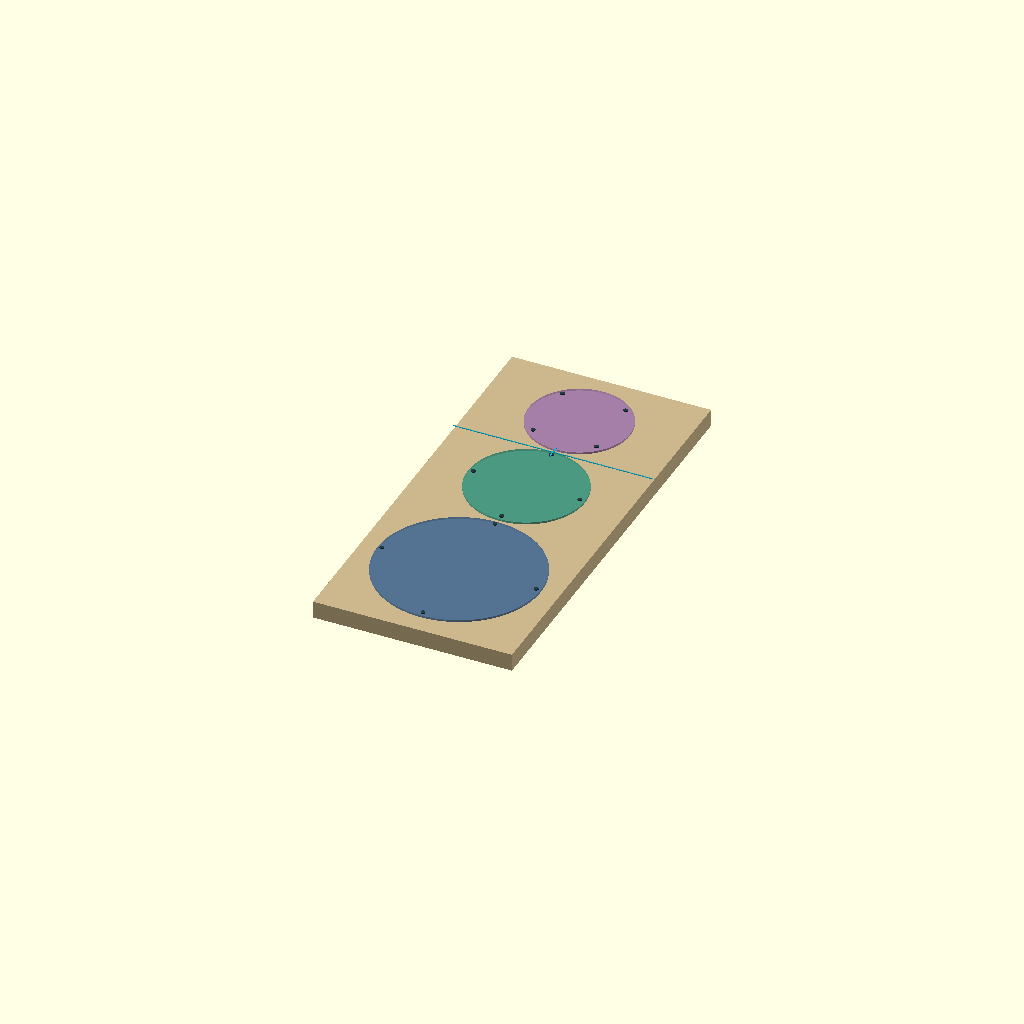
Cell 1 — every parameter at its default value.
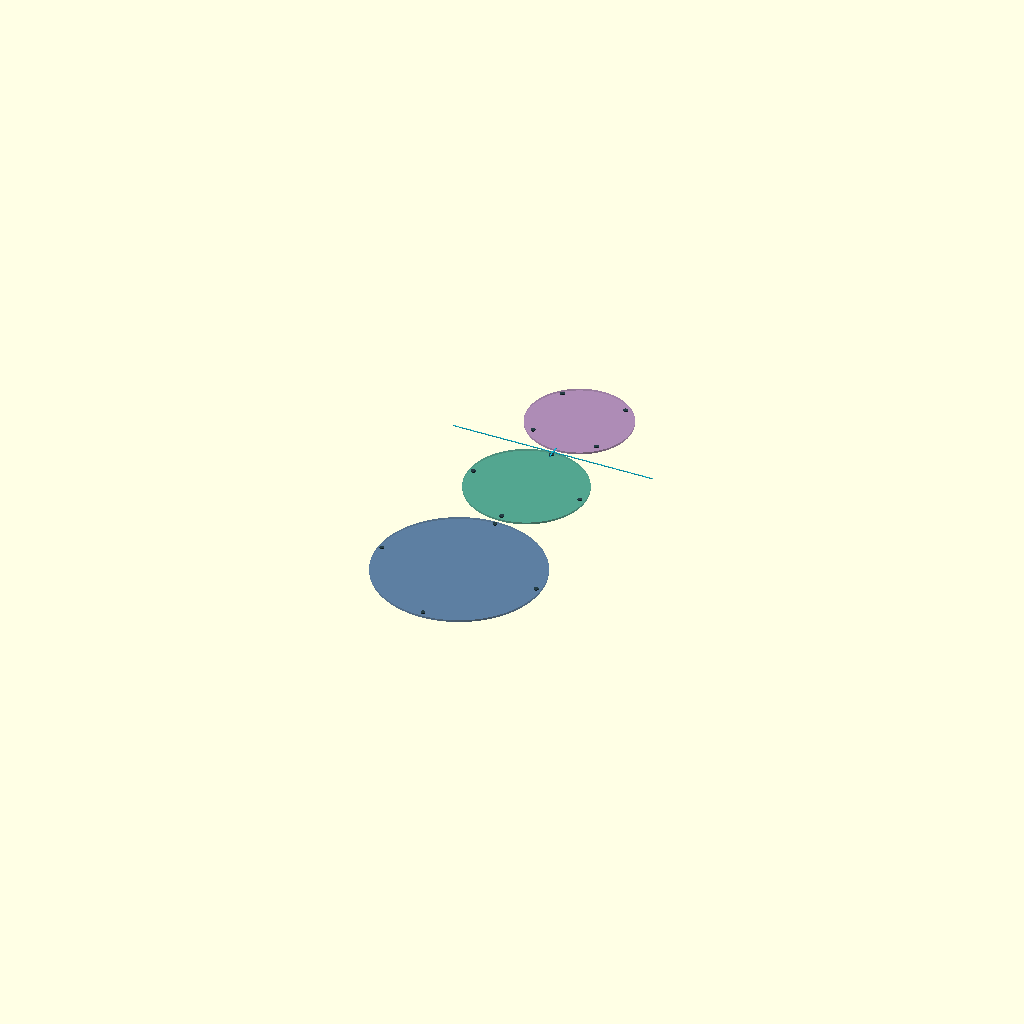
Cell 2 — show_plate set to false, the other parameters unchanged.
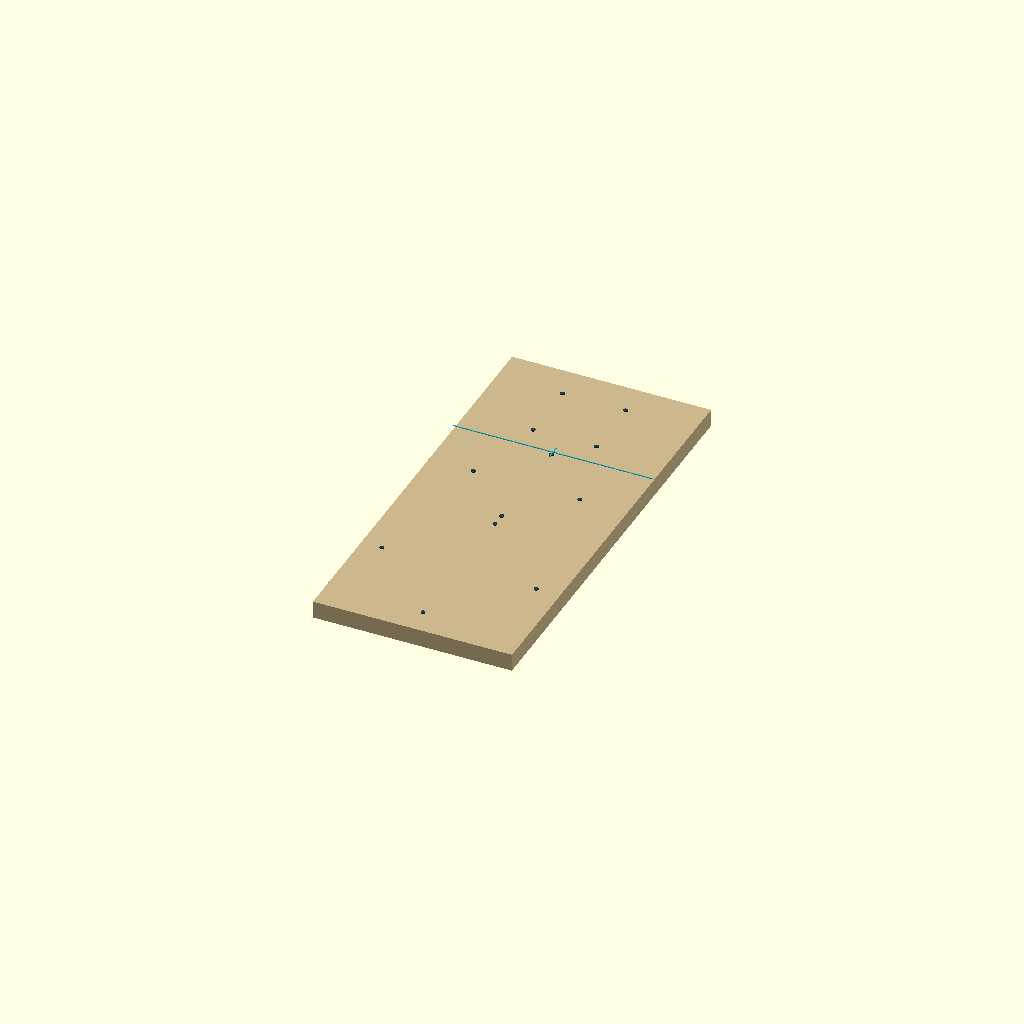
Cell 3: the same model with show_driver_flange_envelopes = false.
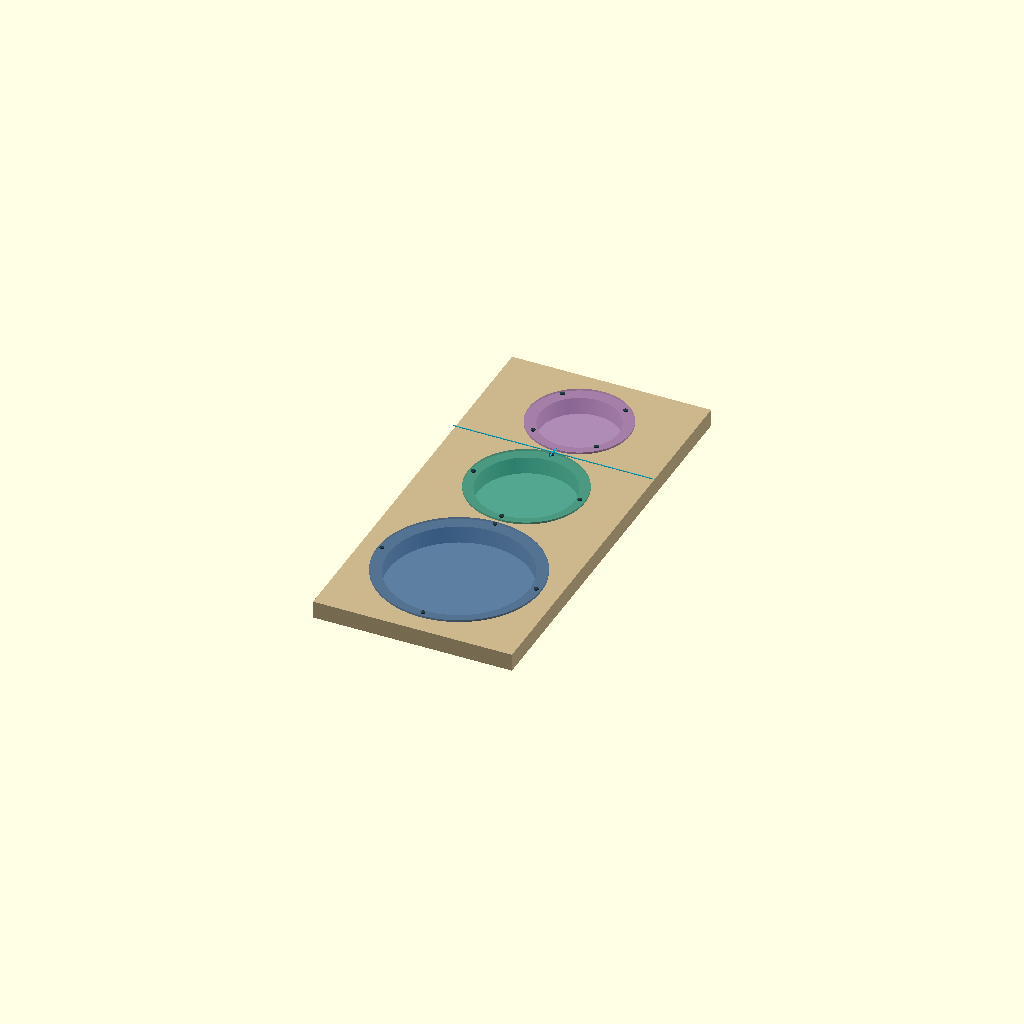
Cell 4 — illustrative_rear_cutouts set to true, the other parameters unchanged.
All cells are drawn from one camera (rotation 55°, 0°, 25°, orthographic, colour scheme Cornfield), so only the parameter changes between them.
The OpenSCAD source (projects/diy-speakers/simulation/threeway_baffle_reference.scad):
// D2-GEO-01: Wavecor three-way EXPERIMENTAL FLAT BAFFLE (not a final cabinet).
// Dimensions from official Wavecor factory PDF outline drawings.
// Nominal mm; repeat measurements on purchased exact speaker parts before cutting.
// This is a viewing and fixture-planning model, NOT a CNC/drill production template.
// LOW: WF168WA06 Ø168 outer, rear max Ø143, bolt circle Ø159, depth 73.
// MID: MR120BD02 round Ø120 outer, rear Ø98, bolt circle Ø110, depth 64.
// HIGH: TW030WA22 Ø104 outer, rear max Ø80, bolt circle Ø92, depth 30.
//
// An independent SEALED net ~2L MID chamber is required for the future bench.
// It is NOT modeled here. Do not attach a 3-way speaker to an open panel for
// unrestricted bass testing.
//
// Two geometry-only options with full circular faceplates and >=5mm rim gaps:
// VERTICAL 205x440: L=(102.5,103), M=(102.5,252), H=(102.5,369).
// SIDE 330x290 left-low: L=(102.5,102.5), M=(251.5,102.5), H=(251.5,219.5).
// SIDE 330x290 right-low: L=(227.5,102.5), M=(78.5,102.5), H=(78.5,219.5).
// Both side layouts are mirror-related; ideal point-source scores differ from
// vertical by only millidecibels and are NOT an acoustic quality ranking.
// Source: https://www.wavecor.com/Driver%20specifications%20PDF/
// Fixture study: projects/diy-speakers/simulation/threeway_baffle_geometry.py

$fn = 128;
// Choose vertical, side_left, or side_right. No final enclosure implied.
layout_mode = "vertical";
is_vertical = layout_mode == "vertical";
is_side_left = layout_mode == "side_left";
is_side_right = layout_mode == "side_right";
assert(is_vertical || is_side_left || is_side_right,
       "layout_mode must be vertical, side_left, or side_right");
panel_w = is_vertical ? 205 : 330; // mm
panel_h = is_vertical ? 440 : 290; // mm
panel_thickness = 18; // preview-grade plywood only

show_plate = true;
show_driver_flange_envelopes = true;
show_mount_circle_guides = true;
show_ear_axis = true;
// DO NOT set this to true and machine the result without remeasuring parts.
illustrative_rear_cutouts = false;

low_xy  = is_vertical ? [102.5,103.0] : (is_side_left ? [102.5,102.5] : [227.5,102.5]);
mid_xy  = is_vertical ? [102.5,252.0] : (is_side_left ? [251.5,102.5] : [78.5,102.5]);
high_xy = is_vertical ? [102.5,369.0] : (is_side_left ? [251.5,219.5] : [78.5,219.5]);
// This is where the listener's ear projects onto the physical front face.
ear_xy  = is_vertical ? [102.5,310.5] : (is_side_left ? [251.5,161.0] : [78.5,161.0]);

low_outer_d = 168;
mid_outer_d = 120;
high_outer_d = 104;

// These are BACKSIDE ENVELOPES, not approved production routings.
low_rear_max_d = 143;
mid_rear_max_d = 98;
high_rear_max_d = 80;

// Bolt circle positions are FOR VISUAL GUIDANCE ONLY.
module envelope(center, d, tint, depth=2) {
  color(tint, 0.58)
    translate([center[0],center[1],panel_thickness+0.5])
      cylinder(d=d,h=depth);
}

module bolt_guides(center, bolt_circle_d, angles) {
  for (angle = angles)
    color([0.14,0.24,0.27,1])
      translate([
        center[0]+bolt_circle_d/2*cos(angle),
        center[1]+bolt_circle_d/2*sin(angle),
        panel_thickness+2.6
      ])
        cylinder(h=1.2,d=4.5);
}

if (show_plate)
  color([0.8,0.72,0.55,1])
    difference() {
      cube([panel_w,panel_h,panel_thickness]);
      if (illustrative_rear_cutouts) {
        // Rough visualization, NOT a machining allowance or tolerance plan.
        for (rec = [
          [low_xy,low_rear_max_d],
          [mid_xy,mid_rear_max_d],
          [high_xy,high_rear_max_d]
        ])
          translate([rec[0][0],rec[0][1],-0.1])
            cylinder(d=rec[1]+1,h=panel_thickness+0.2);
      }
    }

if (show_driver_flange_envelopes) {
  envelope(low_xy,low_outer_d,[0.23,0.39,0.58]);
  envelope(mid_xy,mid_outer_d,[0.18,0.57,0.49]);
  envelope(high_xy,high_outer_d,[0.61,0.45,0.67]);
}

if (show_mount_circle_guides) {
  bolt_guides(low_xy,159,[0,90,180,270]);
  bolt_guides(mid_xy,110,[0,90,180,270]);
  bolt_guides(high_xy,92,[45,135,225,315]);
}

if (show_ear_axis)
  color([0.05,0.74,0.85,0.8])
    translate([0,ear_xy[1],panel_thickness+3.0])
      cube([panel_w,0.8,0.8]);

if (show_ear_axis)
  color([0.05,0.74,0.85,1])
    translate([ear_xy[0]-0.5,ear_xy[1]-7,panel_thickness+3.0])
      cube([1.0,14,0.8]);

// Keep the panel as a REMOVABLE jig. Real speaker construction should use
// actual measured acoustic centres, angular FRD/IR and updated clearances.
Parameter table extracted from the source (name, type, default, range or options):
layout_mode: string, default "vertical"
panel_thickness: number, default 18
show_plate: bool, default true
show_driver_flange_envelopes: bool, default true
show_mount_circle_guides: bool, default true
show_ear_axis: bool, default true
illustrative_rear_cutouts: bool, default false
low_outer_d: number, default 168
mid_outer_d: number, default 120
high_outer_d: number, default 104
low_rear_max_d: number, default 143
mid_rear_max_d: number, default 98
high_rear_max_d: number, default 80
